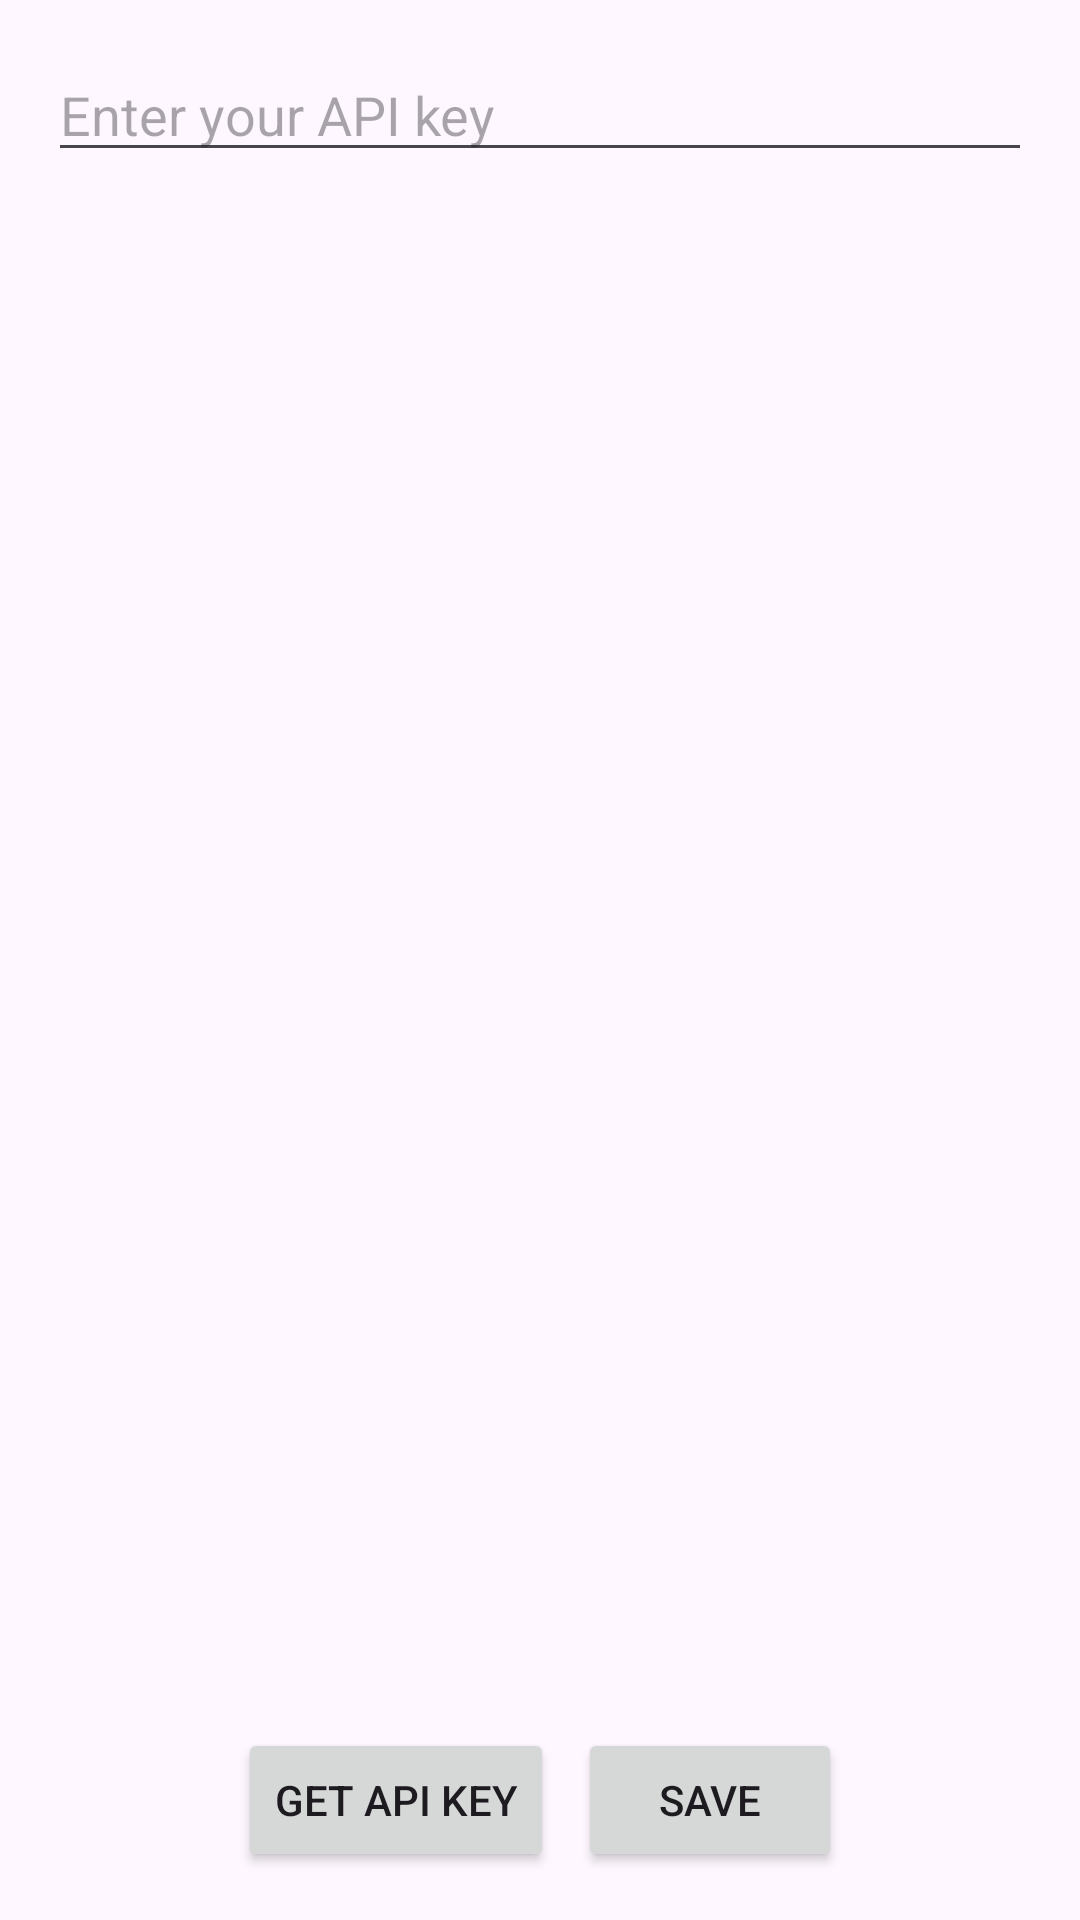

Write the Android layout XML for this screen, with the resource values it uses.
<!-- AndroidManifest.xml: application theme AppTheme -->
<!-- res/layout/fragment_settings.xml -->
<?xml version="1.0" encoding="utf-8"?>
<LinearLayout xmlns:android="http://schemas.android.com/apk/res/android"
    xmlns:tools="http://schemas.android.com/tools"
    android:layout_width="match_parent"
    android:layout_height="match_parent"
    android:orientation="vertical"
    android:gravity="center"
    android:padding="16dp"
    tools:context=".SettingsFragment">

    <EditText
        android:id="@+id/api_key_edittext"
        android:layout_width="match_parent"
        android:layout_height="wrap_content"
        android:autofillHints="password"
        android:hint="@string/api_key_hint"
        android:inputType="text" />


    <androidx.recyclerview.widget.RecyclerView
        android:id="@+id/sources_recycler_view"
        android:layout_width="match_parent"
        android:layout_height="0dp"
        android:layout_weight="1" />

    <LinearLayout
        android:layout_width="wrap_content"
        android:layout_height="wrap_content"
        android:layout_gravity="center_horizontal"
        android:orientation="horizontal">

        <Button
            android:id="@+id/get_api_key_button"
            android:layout_width="wrap_content"
            android:layout_height="wrap_content"
            android:text="@string/get_api_key_button" />

        <Button
            android:id="@+id/save_api_key_button"
            android:layout_width="wrap_content"
            android:layout_height="wrap_content"
            android:layout_marginStart="8dp"
            android:text="@string/save_button" />
    </LinearLayout>

</LinearLayout>
<!-- resources referenced by this layout -->
<resources>
  <string name="api_key_hint">Enter your API key</string>
  <string name="get_api_key_button">Get API Key</string>
  <string name="save_button">Save</string>
  <style name="AppTheme" parent="Theme.Material3.DayNight" />
</resources>
